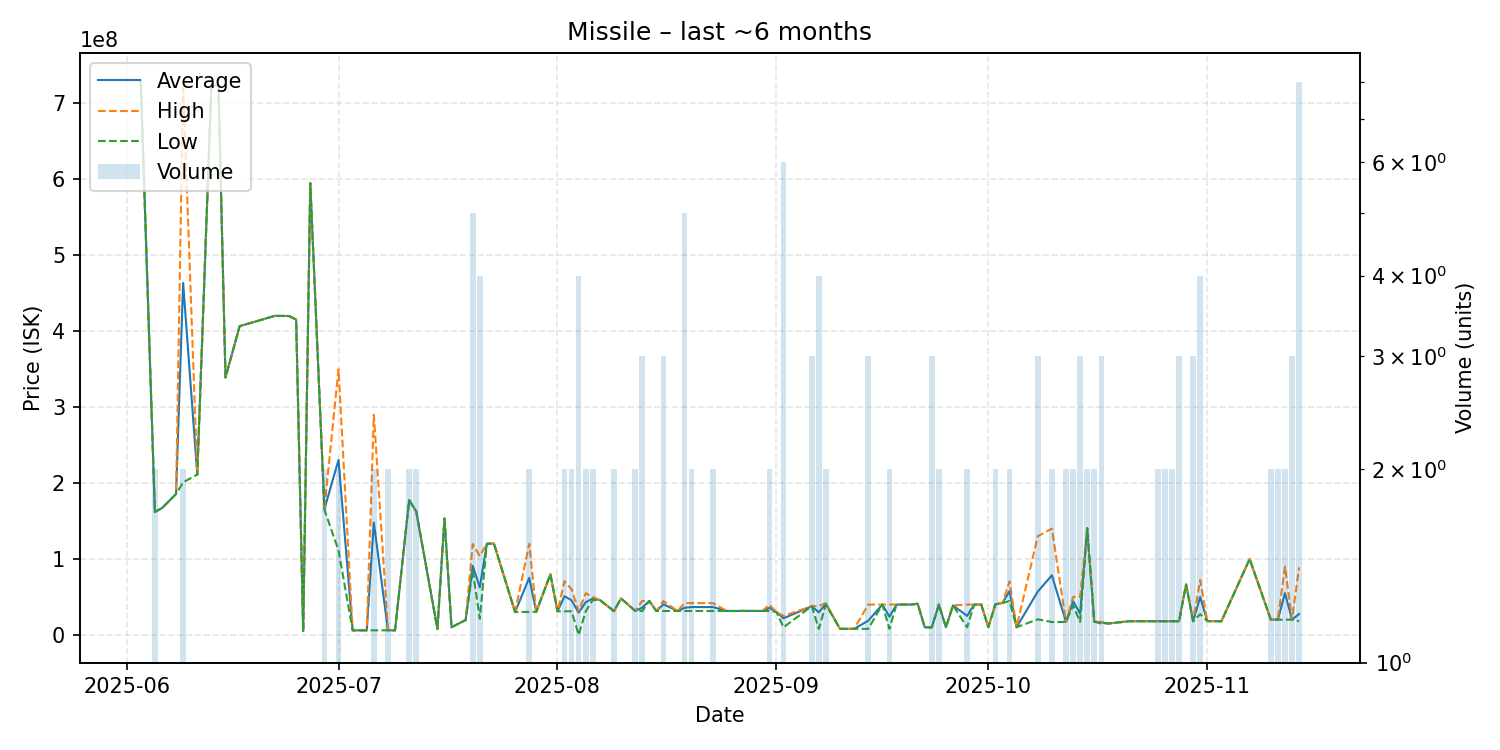

The file beside this chart, header and first rows:
date, average, highest, lowest, order_count, volume
2025-06-03, 730000000, 730000000, 730000000, 1, 1
2025-06-05, 162050000, 162100000, 162000000, 2, 2
2025-06-06, 167000000, 167000000, 167000000, 1, 1
2025-06-08, 185700000, 185700000, 185700000, 1, 1
2025-06-09, 463550000, 726100000, 201000000, 2, 2
2025-06-11, 211200000, 211200000, 211200000, 1, 1
2025-06-13, 723200000, 723200000, 723200000, 1, 1
2025-06-14, 723300000, 723300000, 723300000, 1, 1
2025-06-15, 339100000, 339100000, 339100000, 1, 1
2025-06-17, 406700000, 406700000, 406700000, 1, 1
2025-06-22, 420300000, 420300000, 420300000, 1, 1
2025-06-24, 420000000, 420000000, 420000000, 1, 1
2025-06-25, 415400000, 415400000, 415400000, 1, 1
2025-06-26, 5012000, 5012000, 5012000, 1, 1
2025-06-27, 595000000, 595000000, 595000000, 1, 1
2025-06-29, 165650000, 166300000, 165000000, 2, 2
2025-07-01, 230550000, 349900000, 111200000, 2, 2
2025-07-03, 6015000, 6015000, 6015000, 1, 1
2025-07-05, 6023000, 6023000, 6023000, 1, 1
2025-07-06, 148018000, 290000000, 6036000, 2, 2
2025-07-08, 6051000, 6051000, 6051000, 1, 2
2025-07-09, 6055000, 6055000, 6055000, 1, 1
2025-07-11, 177500000, 177500000, 177500000, 2, 2
2025-07-12, 162800000, 162800000, 162800000, 2, 2
2025-07-15, 7733000, 7733000, 7733000, 1, 1
2025-07-16, 153300000, 153300000, 153300000, 1, 1
2025-07-17, 10120000, 10120000, 10120000, 1, 1
2025-07-19, 19610000, 19610000, 19610000, 1, 1
2025-07-20, 91050000, 119700000, 85285000, 5, 5
2025-07-21, 62607500, 103950000, 21265000, 4, 4
2025-07-22, 120000000, 120000000, 120000000, 1, 1
2025-07-23, 120400000, 120400000, 120400000, 1, 1
2025-07-26, 30060000, 30060000, 30060000, 1, 1
2025-07-28, 75165000, 120000000, 30330000, 2, 2
2025-07-29, 30410000, 30410000, 30410000, 1, 1
2025-07-31, 80000000, 80000000, 80000000, 1, 1
2025-08-01, 31120000, 31120000, 31120000, 1, 1
2025-08-02, 50950000, 70770000, 31130000, 2, 2
2025-08-03, 45575000, 60000000, 31150000, 2, 2
2025-08-04, 29346242, 31180000, 54970, 4, 4
2025-08-05, 43095000, 54990000, 31200000, 2, 2
2025-08-06, 47960000, 49990000, 45930000, 2, 2
2025-08-07, 45930000, 45930000, 45930000, 1, 1
2025-08-09, 31380000, 31380000, 31380000, 1, 2
2025-08-10, 47970000, 47970000, 47970000, 1, 1
2025-08-12, 31670000, 31670000, 31670000, 2, 2
2025-08-13, 35956667, 44720000, 31575000, 3, 3
2025-08-14, 44680000, 44680000, 44680000, 1, 1
2025-08-15, 31530000, 31530000, 31530000, 1, 1
2025-08-16, 40280000, 44650000, 31540000, 3, 3
2025-08-18, 31530000, 31530000, 31530000, 1, 1
2025-08-19, 35702000, 41970000, 31520000, 5, 5
2025-08-20, 36705000, 41890000, 31520000, 2, 2
2025-08-23, 36690000, 41850000, 31530000, 2, 2
2025-08-25, 31520000, 31520000, 31520000, 1, 1
2025-08-26, 31520000, 31520000, 31520000, 1, 1
2025-08-27, 31600000, 31600000, 31600000, 1, 1
2025-08-28, 31600000, 31600000, 31600000, 1, 1
2025-08-30, 31520000, 31520000, 31520000, 1, 1
2025-08-31, 35605000, 39720000, 31490000, 2, 2
... 54 more rows
